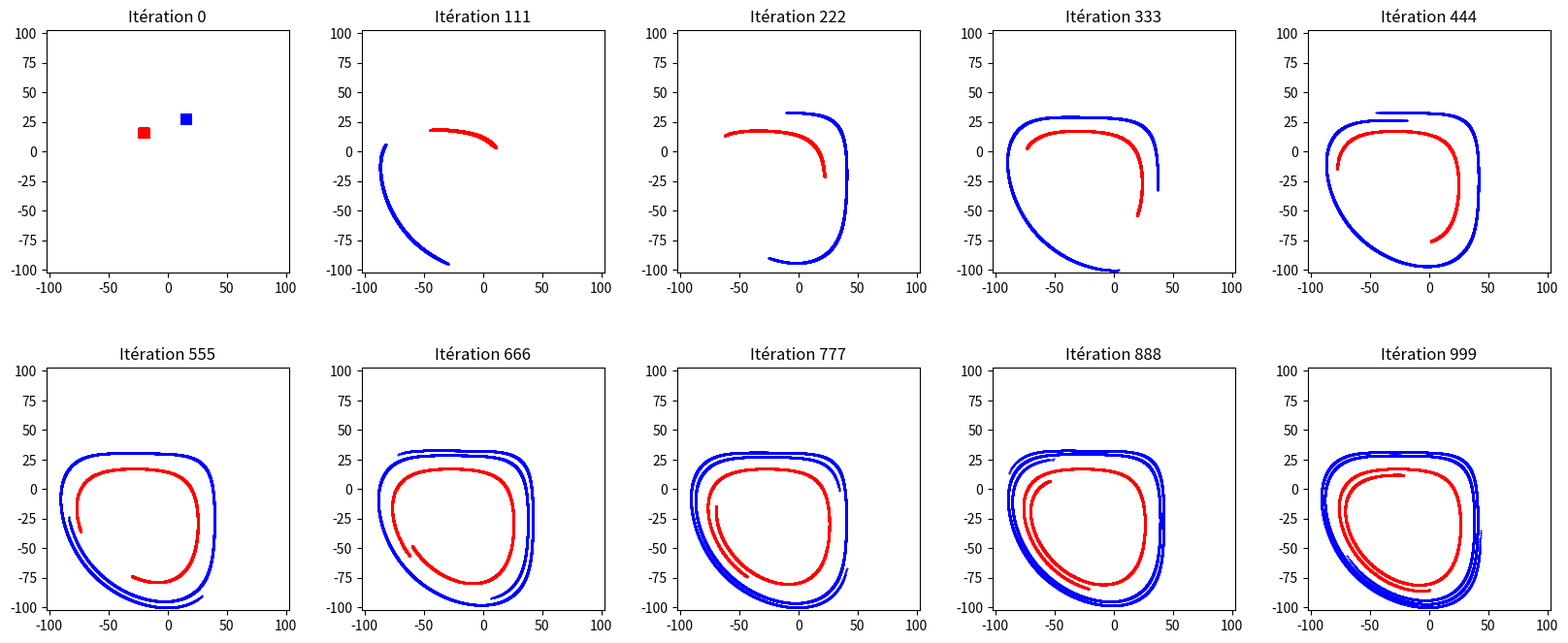
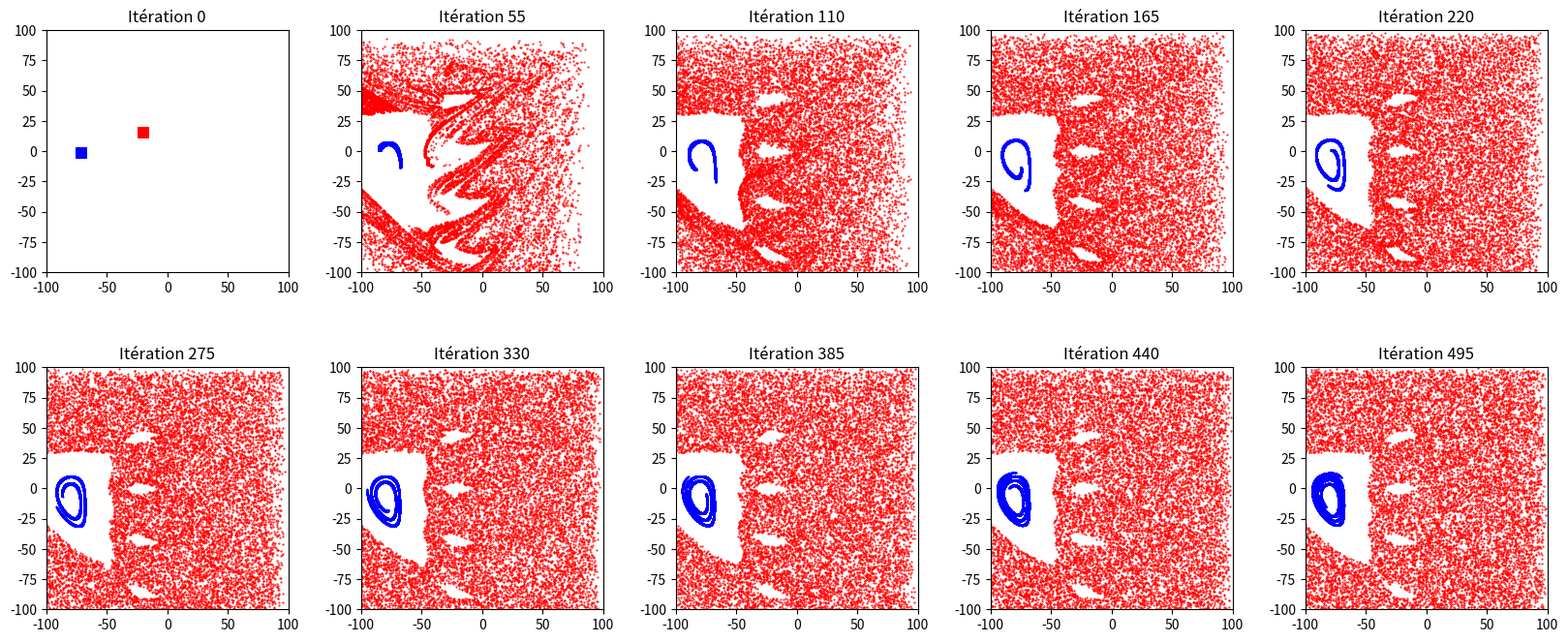

Source code (Python) for these figures, in order:
# -*- coding: utf-8 -*-
import numpy as np
import matplotlib.pyplot as plt

# ── Flèches de direction : →  ←  ↑  ↓
SIGNS  = {'x+': 1, 'x-': -1, 'y+': 1, 'y-': -1}  # signe du déplacement
ARROWS = {'x+': '→', 'x-': '←', 'y+': '↑', 'y-': '↓'}  # symbole visuel

# ── Grille initiale de particules
def etape0(x0, y0, Nx0, Ny0, pas):
    Kx, Ky = np.meshgrid(np.arange(Nx0), np.arange(Ny0))
    pts = np.vstack(((Kx * pas + x0).ravel(),
                     (Ky * pas + y0).ravel())).T
    return pts  # tableau (N, 2)

# ── Déplacement parabolique de Poiseuille sur un demi-cycle
def etape(Vm, L0, t, L, direction):
    Lx, Ly = L.T
    sign = SIGNS[direction]
    if direction in ('x+', 'x-'):           # → ou ← : profil selon y
        mask = np.abs(Ly) < L0 / 2
        Lx = np.where(mask,
                      Lx + sign * 1.5 * Vm * t * (1 - 4*Ly**2 / L0**2),
                      Lx)
    else:                                    # ↑ ou ↓ : profil selon x
        mask = np.abs(Lx) < L0 / 2
        Ly = np.where(mask,
                      Ly + sign * 1.5 * Vm * t * (1 - 4*Lx**2 / L0**2),
                      Ly)
    return np.vstack((Lx, Ly)).T

# ── Séquence d'un cycle complet : → ↑ ← ↓  (mixage chaotique)
def cycle(Vm, L0, Tx, Ty, L):
    for d, t in (('x+', Tx), ('y+', Ty), ('x-', Tx), ('y-', Ty)):
        L = etape(Vm, L0, t, L, d)
    return L

# ── Évolution sur p cycles, en retenant ~10 instantanés réguliers
def dilution_with_steps(Vm, L0, Tx, Ty, R, p):
    step_size = max(p // 9, 1)          # fréquence d'enregistrement
    L, steps = R.copy(), [R.copy()]
    for i in range(p):
        L = cycle(Vm, L0, Tx, Ty, L)
        if (i + 1) % step_size == 0 or i == p - 1:
            steps.append(L.copy())
    return steps[:10]                   # 10 instantanés max

# ── Tracé d'un nuage de points dans un sous-graphique
def plot_subplot(ax, pts, L0, color, title):
    ax.plot(pts[:, 0], pts[:, 1], color=color,
            marker='.', markersize=1, ls='None')
    ax.set_xlim(-L0/2, L0/2)
    ax.set_ylim(-L0/2, L0/2)
    ax.set_title(title)
    ax.set_aspect('equal')

# ── Figure 2×5 comparant rouge et bleu au fil des itérations
def solution2(Nx1, Ny1, Nx2, Ny2, pas, x1, y1, x2, y2, Vm, L0, Tx, Ty, p):
    N_red  = etape0(x1, y1, Nx1, Ny1, pas)   # nuage rouge (position initiale 1)
    N_blue = etape0(x2, y2, Nx2, Ny2, pas)   # nuage bleu  (position initiale 2)

    red_steps  = dilution_with_steps(Vm, L0, Tx, Ty, N_red,  p)
    blue_steps = dilution_with_steps(Vm, L0, Tx, Ty, N_blue, p)

    fig, axes = plt.subplots(2, 5, figsize=(20, 8))
    plt.subplots_adjust(wspace=0.3, hspace=0.3)

    step_size = max(p // 9, 1)
    for idx, ax in enumerate(axes.flatten()):
        if idx >= len(red_steps):
            break
        it = idx * step_size
        plot_subplot(ax, red_steps[idx],  L0, 'red',  f'Itération {it}')
        plot_subplot(ax, blue_steps[idx], L0, 'blue', f'Itération {it}')

    plt.show()

# ══════════════════════════════════════════════════════════════════
# Simulation 1 — mauvaise dilution (zones mortes pour les deux)
# ══════════════════════════════════════════════════════════════════
Nx1, Ny1, Nx2, Ny2             = 150, 150, 150, 150
pas, x1, y1, x2, y2        = 0.05, -24, 12, 12, 24
Vm, L0, Tx, Ty, p          = 30, 205, 1.1, 1.5, 1000
solution2(Nx1, Ny1, Nx2, Ny2, pas, x1, y1, x2, y2, Vm, L0, Tx, Ty, p)

# ══════════════════════════════════════════════════════════════════
# Simulation 2 — bleu en zone morte, rouge bien dilué
# ══════════════════════════════════════════════════════════════════
Nx1, Ny1, Nx2, Ny2             = 150, 150, 150, 150
pas, x1, y2, x2, y2        = 0.05, -24, 12, -75, -5
Vm, L0, Tx, Ty, p          = 60, 200, 1.8, 0.5, 500
solution2(Nx1, Ny1, Nx2, Ny2, pas, x1, y1, x2, y2, Vm, L0, Tx, Ty, p)
